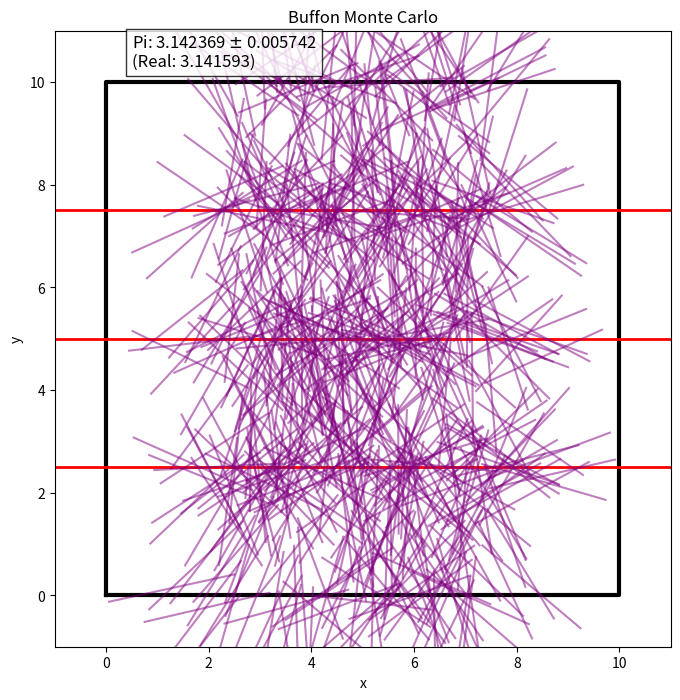

Source code (Python):
import math
import random

import matplotlib.pyplot as plt

m = 200001
veces = 50

sa = 0
saa = 0

px = []
py = []
px_fin = []
py_fin = []
p_color = []

for k in range(veces):
    n_cruces = 0

    temp_px = []
    temp_py = []
    temp_px_fin = []
    temp_py_fin = []
    temp_color = []

    for i in range(m):
        L = 2.5  # Longitud de la aguja

        r = random.random()
        x = L + (10 - 2 * L) * r

        r = random.random()
        y = 0 + (10 - 0) * r

        r = random.random()
        angulo = 0 + (2 * math.pi - 0) * r

        x_fin = x + L * math.cos(angulo)
        y_fin = y + L * math.sin(angulo)

        y_min = min(y, y_fin)
        y_max = max(y, y_fin)

        cruzo = False
        for linea in [0.0, 2.5, 5.0, 7.5, 10.0]:
            if y_min <= linea <= y_max:
                cruzo = True
                break

        if cruzo:
            n_cruces += 1

        if k == veces - 1:
            temp_px.append(x)
            temp_py.append(y)
            temp_px_fin.append(x_fin)
            temp_py_fin.append(y_fin)
            temp_color.append("purple" if cruzo else "limegreen")

    if k == veces - 1:
        px = temp_px
        py = temp_py
        px_fin = temp_px_fin
        py_fin = temp_py_fin
        p_color = temp_color

    if n_cruces > 0:
        pi_estimado = 2 * (m / n_cruces)
    else:
        pi_estimado = 0

    sa += pi_estimado
    saa += pi_estimado**2

prom = sa / veces
desv = math.sqrt(veces * saa - sa**2) / veces

promedio = str(round(prom, 6))
desviacion = str(round(desv, 6))


print(f"Número total de agujas: {m} veces")
print(f"Pi calculado: {promedio} ± {desviacion}")


# Grafica
plt.figure(figsize=(8, 8))

plt.plot([0, 10, 10, 0, 0], [0, 0, 10, 10, 0], color="black", linewidth=3)

for linea in [2.5, 5.0, 7.5]:
    plt.axhline(y=linea, color="red", linestyle="-", linewidth=2)

# limite para que no colapse la imagen
limite_graf = min(1000, m)
for i in range(limite_graf):
    if p_color[i] == "purple":
        plt.plot(
            [px[i], px_fin[i]],
            [py[i], py_fin[i]],
            color=p_color[i],
            alpha=0.5,
            linewidth=1.5,
        )

plt.title("Buffon Monte Carlo")
plt.xlabel("x")
plt.ylabel("y")
plt.xlim(-1, 11)
plt.ylim(-1, 11)

texto_resultado = f"Pi: {promedio} $\\pm$ {desviacion}\n(Real: {math.pi:.6f})"
plt.text(
    0.5,
    10.3,
    texto_resultado,
    fontsize=12,
    bbox=dict(facecolor="white", alpha=0.8, edgecolor="black"),
)

plt.gca().set_aspect("equal", adjustable="box")
plt.show()
